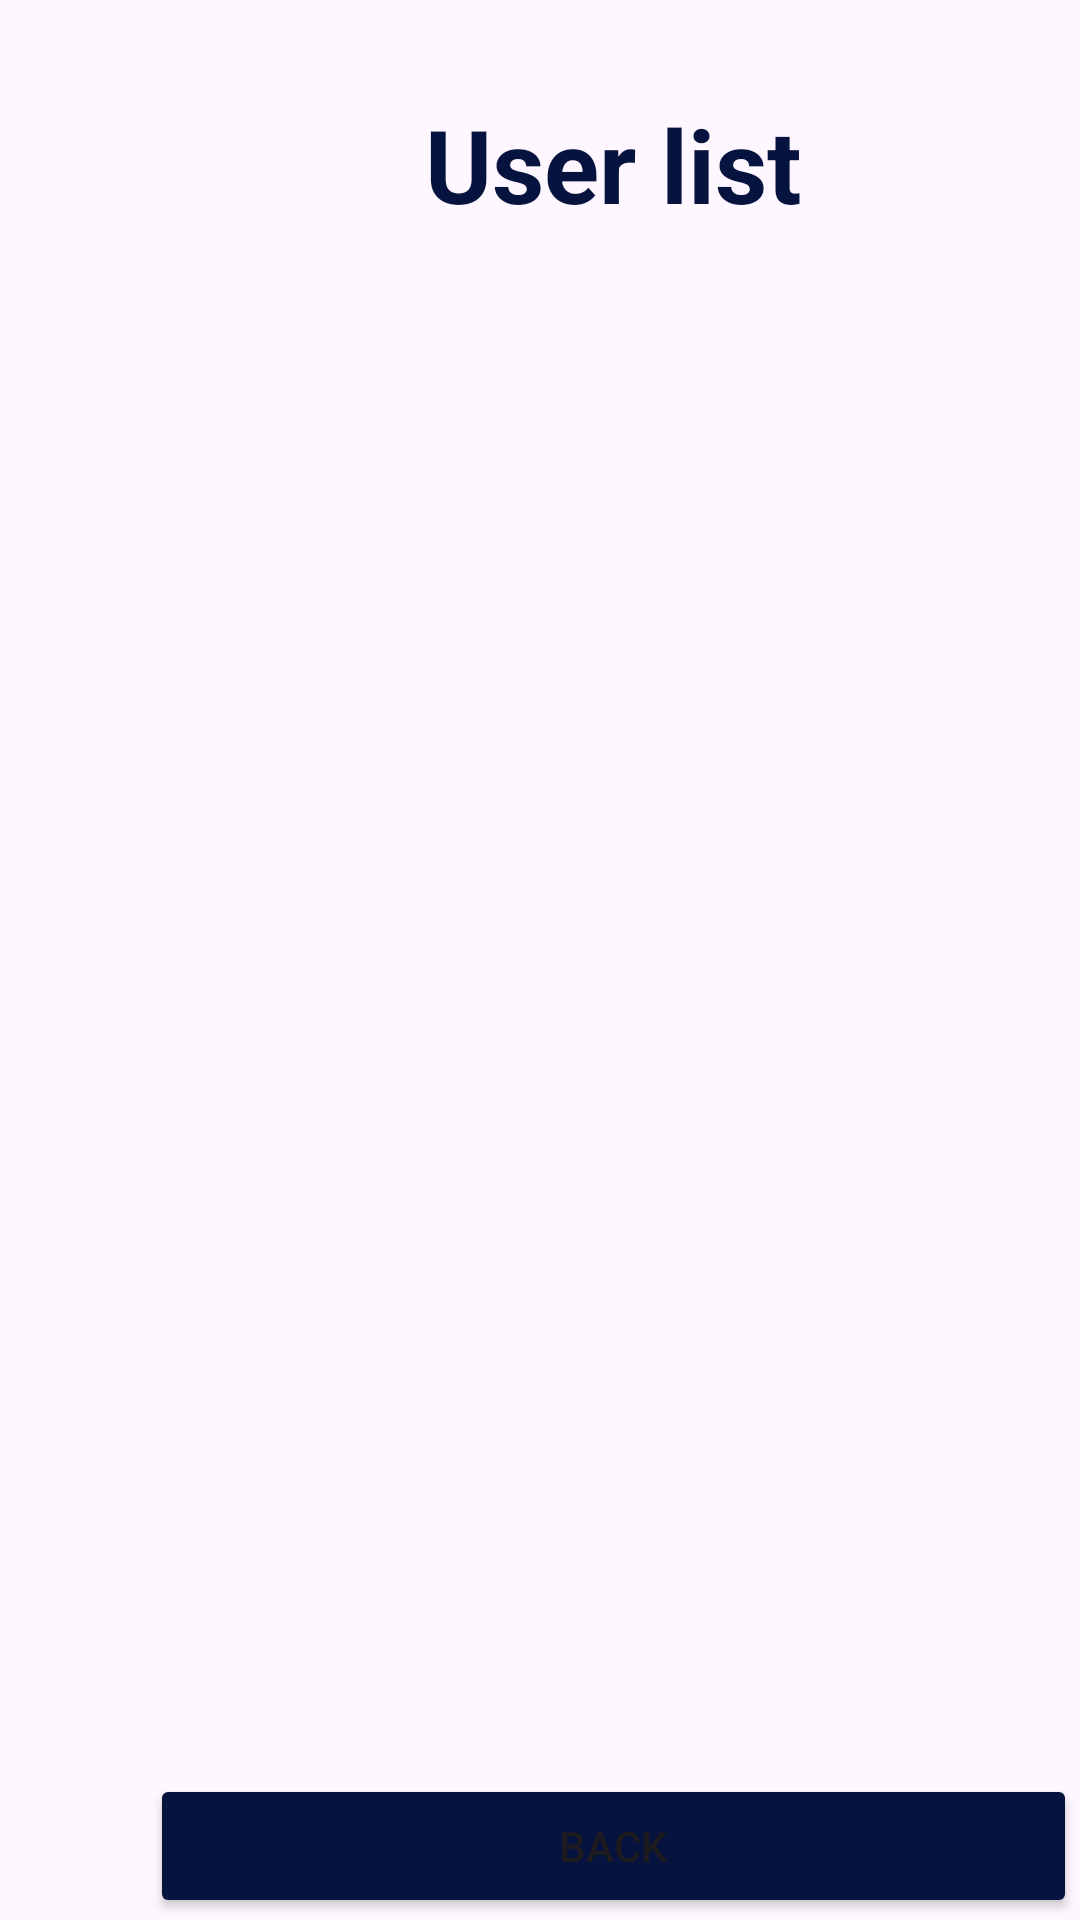

Produce the Android XML layout that renders to this screen, including the resource entries it uses.
<!-- AndroidManifest.xml: application theme Theme.AppAbogadosTN -->
<!-- res/layout/act_user_list.xml -->
<?xml version="1.0" encoding="utf-8"?>
<androidx.constraintlayout.widget.ConstraintLayout xmlns:android="http://schemas.android.com/apk/res/android"
    xmlns:app="http://schemas.android.com/apk/res-auto"
    xmlns:tools="http://schemas.android.com/tools"
    android:layout_width="match_parent"
    android:layout_height="match_parent"
    tools:context=".modelo.act_UserList">

    <LinearLayout
        android:layout_width="409dp"
        android:layout_height="729dp"
        android:orientation="vertical"
        tools:layout_editor_absoluteX="1dp"
        tools:layout_editor_absoluteY="1dp">

        <LinearLayout
            android:layout_width="match_parent"
            android:layout_height="wrap_content"
            android:orientation="horizontal"
            android:layout_marginTop="@dimen/titles_size">

            <TextView
                android:id="@+id/textView14"
                android:layout_width="wrap_content"
                android:layout_height="wrap_content"
                android:layout_weight="1"
                android:text="@string/txt_user_list"
                android:textAlignment="center"
                android:textColor="@color/dark_blue"
                android:textSize="34sp"
                android:textStyle="bold" />
        </LinearLayout>

        <LinearLayout
            android:layout_width="match_parent"
            android:layout_height="450dp"
            android:orientation="horizontal"
            android:layout_marginTop="@dimen/large_margin">

            <ListView
                android:id="@+id/lawyersList"
                android:layout_width="match_parent"
                android:layout_height="match_parent" />
        </LinearLayout>

        <Space
            android:layout_width="match_parent"
            android:layout_height="@dimen/large_margin" />

        <LinearLayout
            android:layout_width="match_parent"
            android:layout_height="wrap_content"
            android:orientation="horizontal"
            android:layout_marginEnd="@dimen/marginx_bottons"
            android:layout_marginStart="@dimen/marginx_bottons">

            <Button
                android:id="@+id/btnBackUserList"
                android:layout_width="match_parent"
                android:layout_height="wrap_content"
                android:text="@string/txt_back"
                android:backgroundTint="@color/dark_blue"/>
        </LinearLayout>

    </LinearLayout>
</androidx.constraintlayout.widget.ConstraintLayout>
<!-- resources referenced by this layout -->
<resources>
  <color name="dark_blue">#06133E</color>
  <dimen name="large_margin">32dp</dimen>
  <dimen name="marginx_bottons">50dp</dimen>
  <dimen name="titles_size">32dp</dimen>
  <string name="txt_back">Back</string>
  <string name="txt_user_list">User list</string>
  <style name="Theme.AppAbogadosTN" parent="Base.Theme.AppAbogadosTN" />
  <style name="Base.Theme.AppAbogadosTN" parent="Theme.Material3.DayNight.NoActionBar">
          
          
      </style>
</resources>
